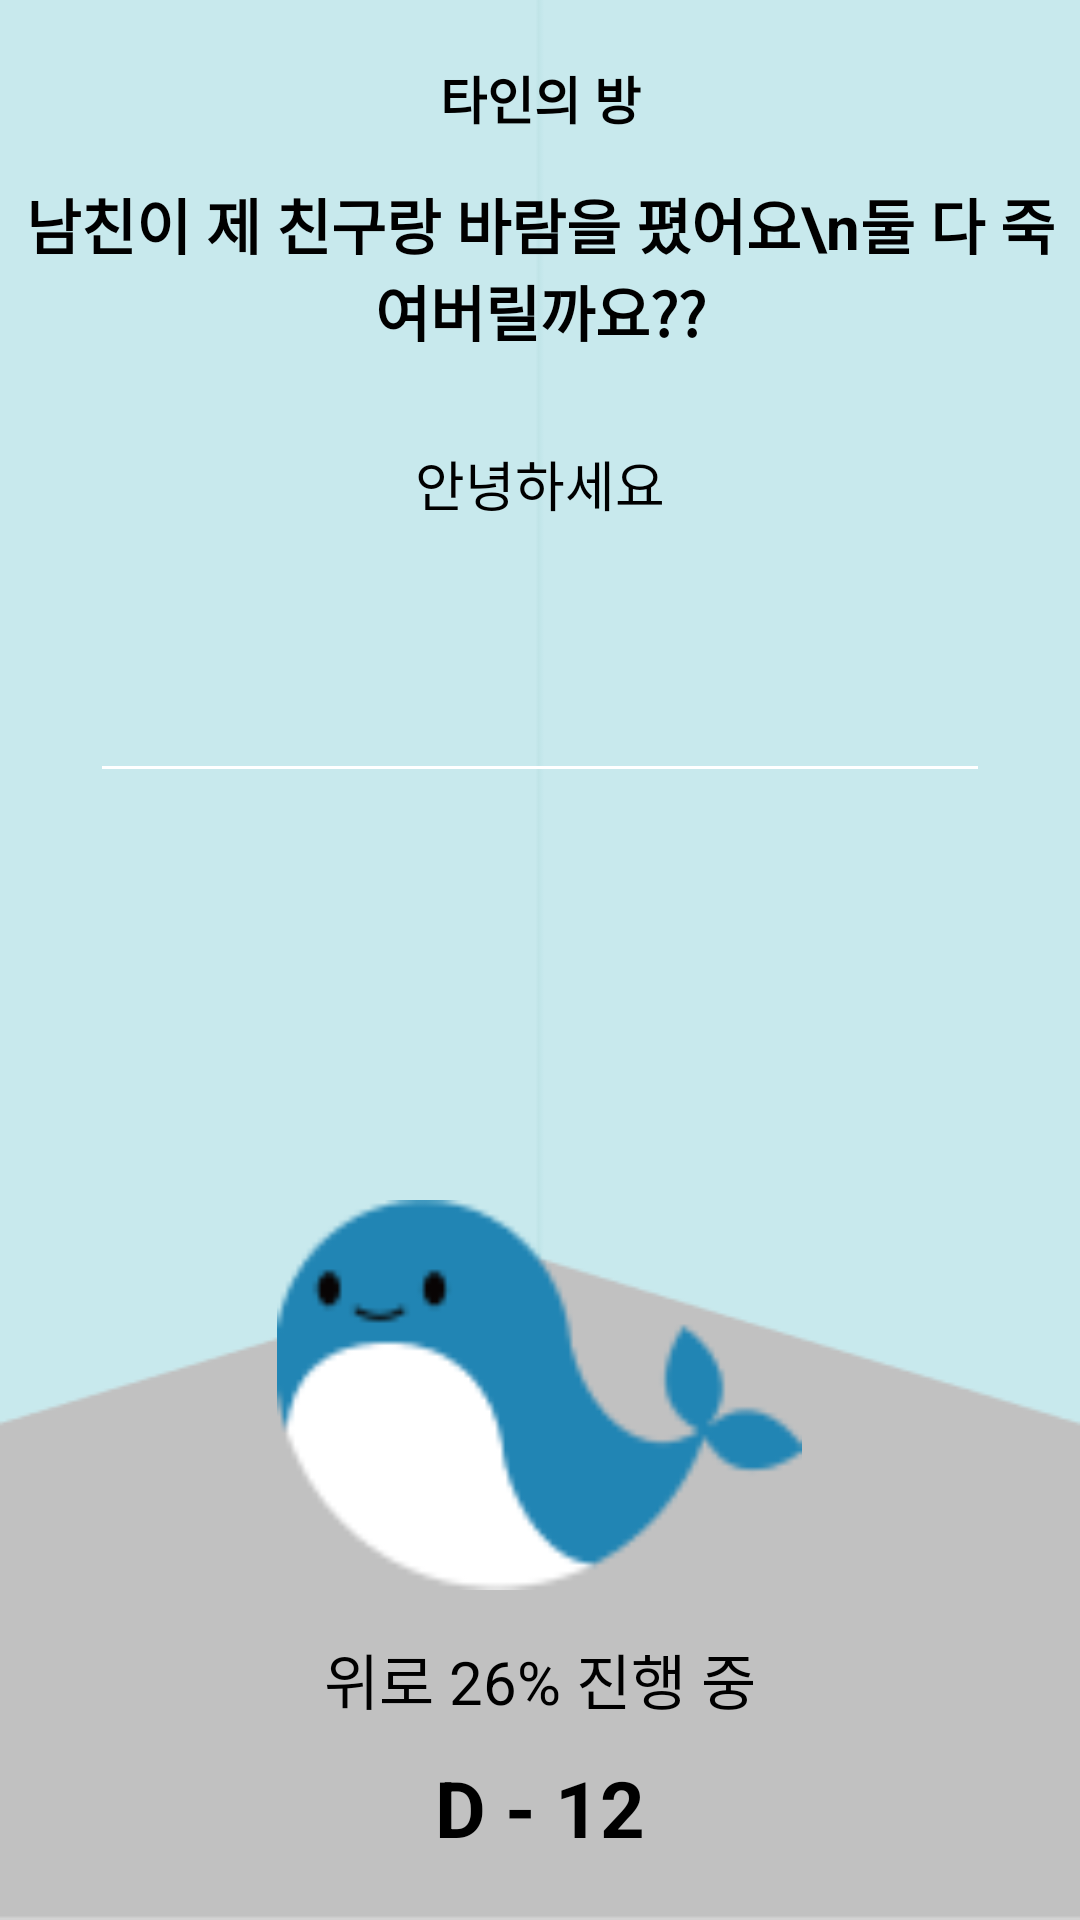

Reconstruct the res/layout file that produces this screen, plus the resources it refers to.
<!-- AndroidManifest.xml: fallback theme Theme.MaterialComponents.DayNight.NoActionBar -->
<!-- res/layout/activity_your_room.xml -->
<?xml version="1.0" encoding="utf-8"?>
<RelativeLayout xmlns:android="http://schemas.android.com/apk/res/android"
    xmlns:app="http://schemas.android.com/apk/res-auto"
    xmlns:tools="http://schemas.android.com/tools"
    android:layout_width="match_parent"
    android:layout_height="match_parent"
    tools:context=".yourRoom"
    android:orientation="horizontal">

    <ImageView
        android:layout_width="match_parent"
        android:layout_height="match_parent"
        android:background="@drawable/your_room_img"/>

    <TextView
        android:layout_width="match_parent"
        android:layout_height="wrap_content"
        android:text="타인의 방"
        android:textStyle="bold"
        android:textColor="#000000"
        android:textSize="17dp"
        android:gravity="center"
        android:layout_marginTop="20dp"/>

    <RelativeLayout
        android:layout_width="wrap_content"
        android:layout_height="wrap_content"
        android:layout_centerHorizontal="true">

        <TextView
            android:id="@+id/title"
            android:layout_width="match_parent"
            android:layout_height="wrap_content"
            android:text="남친이 제 친구랑 바람을 폈어요\n둘 다 죽여버릴까요??"
            android:textStyle="bold"
            android:textSize="20dp"
            android:textColor="#000000"
            android:gravity="center"
            android:layout_marginTop="60dp"
            android:layout_marginBottom="30dp"/>

        <TextView
            android:id="@+id/content"
            android:layout_width="match_parent"
            android:layout_height="wrap_content"
            android:text="안녕하세요"
            android:textSize="18dp"
            android:textColor="#000000"
            android:gravity="center"
            android:layout_below="@+id/title"
            android:layout_marginBottom="30dp"/>

        <EditText
            android:id="@+id/edtWord"
            android:layout_width="300dp"
            android:layout_height="60dp"
            android:textColor="#000000"
            android:layout_below="@+id/content"
            android:gravity="center"
            android:layout_centerHorizontal="true"
            android:layout_marginBottom="30dp"
            android:backgroundTint="#FFFFFF" />


        <RelativeLayout
            android:layout_width="wrap_content"
            android:layout_height="wrap_content"
            android:layout_alignParentBottom="true"
            android:layout_centerHorizontal="true"
            android:layout_marginBottom="42dp">

            <TextView
                android:id="@+id/ing"
                android:layout_width="wrap_content"
                android:layout_height="wrap_content"
                android:gravity="center"
                android:text="위로 26% 진행 중"
                android:textColor="#000000"
                android:textSize="20dp"
                android:layout_centerHorizontal="true"/>

            <TextView
                android:id="@+id/day"
                android:layout_width="wrap_content"
                android:layout_height="wrap_content"
                android:layout_marginBottom="20dp"
                android:layout_marginTop="40dp"
                android:gravity="center"
                android:text="D - 12"
                android:textStyle="bold"
                android:textColor="#000000"
                android:textSize="26dp"
                android:layout_centerHorizontal="true"/>

        </RelativeLayout>

    </RelativeLayout>

    <ImageView
        android:layout_width="175dp"
        android:layout_height="130dp"
        android:background="@drawable/whale_img"
        android:layout_centerHorizontal="true"
        android:layout_alignParentBottom="true"
        android:layout_marginBottom="110dp"/>

</RelativeLayout>
<!-- resources referenced by this layout -->
<resources>
  <!-- drawable whale_img: png bitmap (drawable, 3357 bytes) -->
  <!-- drawable your_room_img: png bitmap (drawable, 5001 bytes) -->
</resources>
